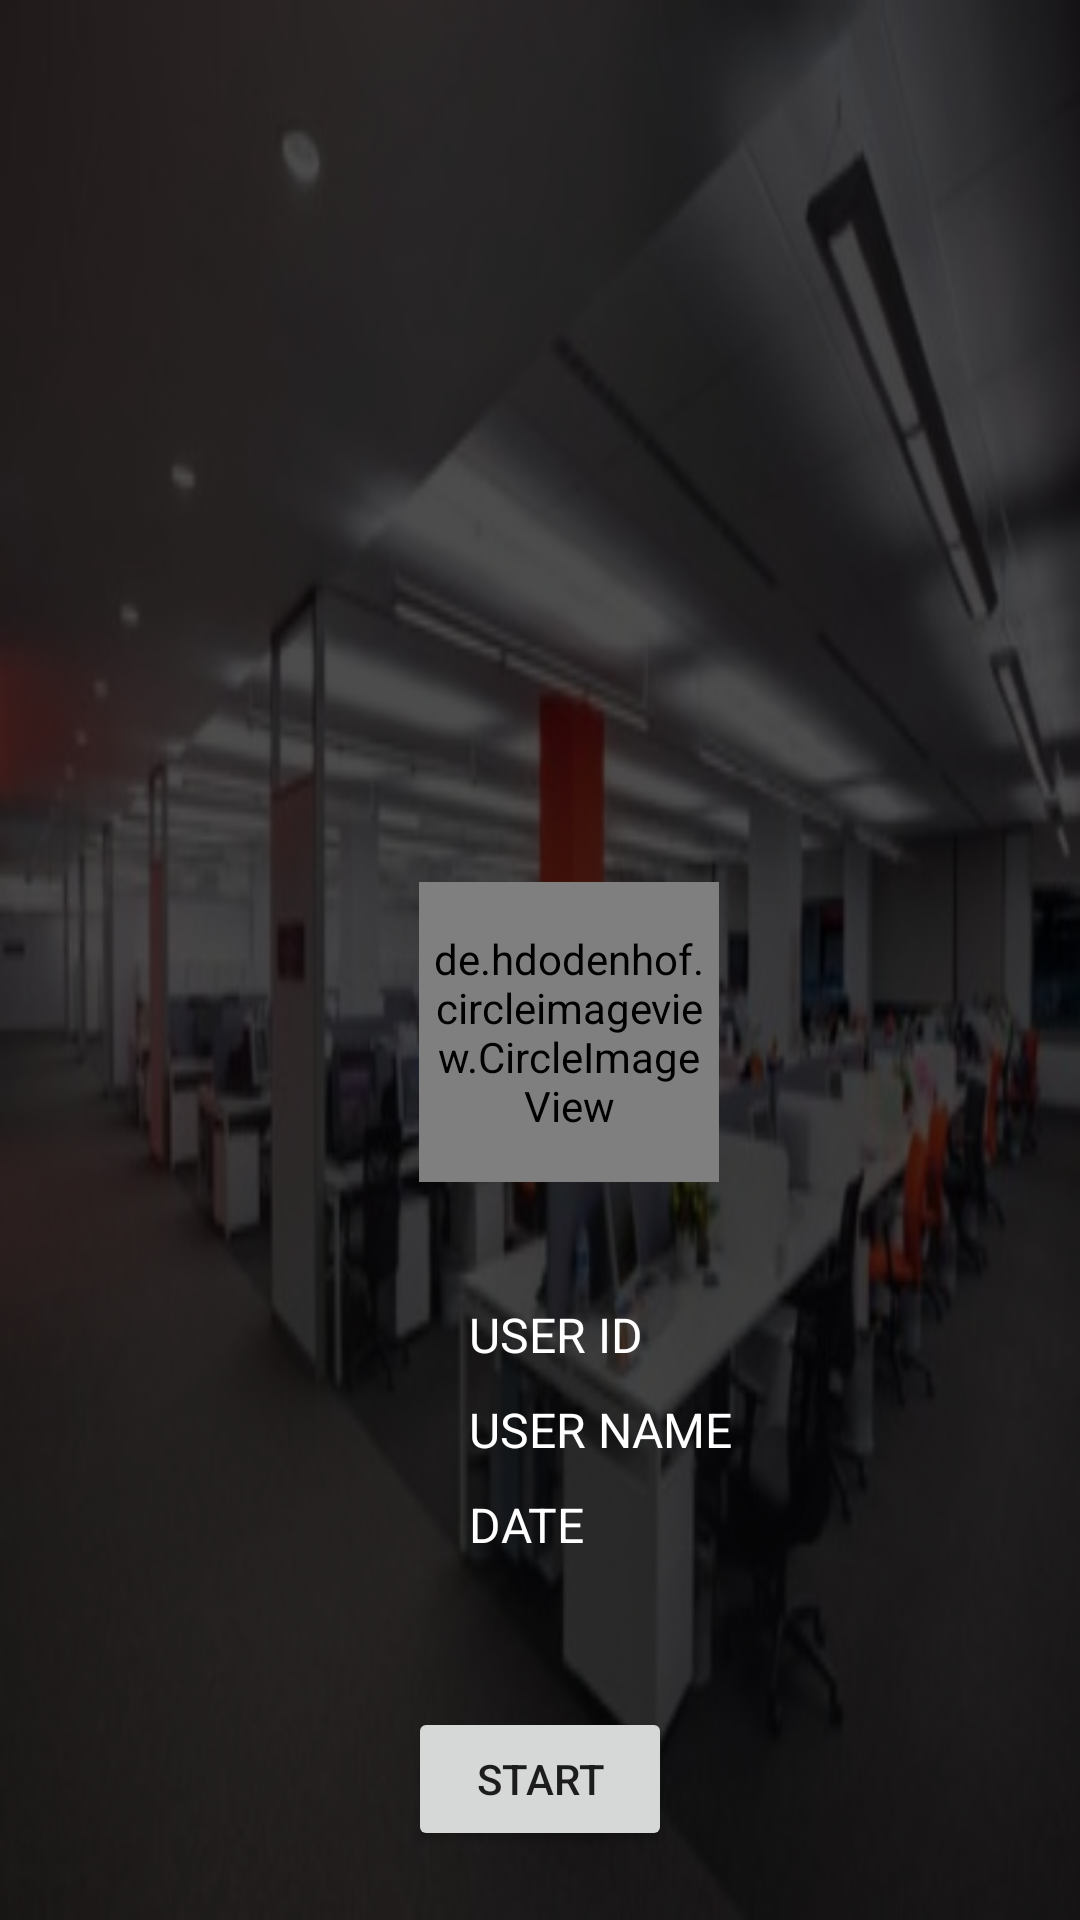

Layout XML and referenced resources for this Android screen:
<!-- AndroidManifest.xml: application theme Theme.Merchantqrcode -->
<!-- res/layout/activity_welcome_screen.xml -->
<?xml version="1.0" encoding="utf-8"?>
<RelativeLayout xmlns:android="http://schemas.android.com/apk/res/android"
    xmlns:app="http://schemas.android.com/apk/res-auto"
    xmlns:tools="http://schemas.android.com/tools"
    android:layout_width="match_parent"
    android:layout_height="match_parent"
    tools:context=".WelcomeScreen">
    <include layout="@layout/background_image" />

    <LinearLayout
        android:layout_width="match_parent"
        android:layout_height="match_parent"
        android:layout_marginTop="150dp"
        android:layout_gravity="center"
        android:orientation="vertical">

    <LinearLayout
        android:id="@+id/headerAnime"
        android:layout_width="match_parent"
        android:layout_height="wrap_content"
        android:layout_gravity="center"
        android:orientation="vertical">

                <TextView
                    android:id="@+id/welcomeText"
                    android:layout_marginTop="30dp"
                    android:layout_gravity="center"
                    android:layout_width="wrap_content"
                    android:layout_height="wrap_content"
                    android:textSize="20dp"
                    android:textColor="@color/white"
                    android:textAlignment="center"></TextView>
        <TextView
            android:id="@+id/appNameText"
            android:layout_gravity="center"
            android:layout_width="wrap_content"
            android:layout_height="wrap_content"
            android:textSize="20dp"
            android:textColor="@color/white"
            android:textAlignment="center"></TextView>
    </LinearLayout>
        <LinearLayout
            android:layout_gravity="center"
            android:layout_width="wrap_content"
            android:layout_height="wrap_content"
            android:orientation="vertical">
            <LinearLayout
                android:id="@+id/profileCardView"
                android:layout_width="match_parent"
                android:layout_height="match_parent"
                app:cardBackgroundColor="@color/color1">
                <LinearLayout
                    android:layout_width="match_parent"
                    android:layout_height="match_parent"
                    android:orientation="horizontal">

                    <LinearLayout
                        android:layout_marginTop="60dp"
                        android:layout_marginLeft="20dp"
                        android:layout_width="match_parent"
                        android:layout_height="match_parent"
                        android:orientation="vertical">
                        <de.hdodenhof.circleimageview.CircleImageView xmlns:app="http://schemas.android.com/apk/res-auto"
                            android:id="@+id/profileimg"
                            android:layout_width="100dp"
                            android:layout_height="100dp"
                            android:layout_gravity="center"
                            android:padding="5dp"
                            android:src="@drawable/logo"
                            app:civ_border_color='@color/white'
                            app:civ_border_width="2dp" />
                        <LinearLayout
                            android:layout_width="wrap_content"
                            android:layout_marginTop="20dp"
                            android:layout_gravity="center"
                            android:layout_height="wrap_content"
                            android:orientation="horizontal">

                            <LinearLayout
                                android:layout_marginLeft="40dp"
                                android:layout_width="wrap_content"
                                android:layout_gravity="center"
                                android:layout_height="wrap_content"
                                android:orientation="vertical">

                                <TextView
                                    android:textAllCaps="true"
                                    android:layout_marginTop="20dp"
                                    android:layout_width="wrap_content"
                                    android:layout_height="wrap_content"
                                    android:textColor="@color/white"
                                    android:textSize="16dp"
                                    android:id="@+id/uid_welcome"
                                    android:text="User Id "></TextView>
                                <TextView
                                    android:textAllCaps="true"
                                    android:id="@+id/uname_welcome"
                                    android:layout_marginTop="10dp"
                                    android:layout_width="wrap_content"
                                    android:layout_height="wrap_content"
                                    android:textColor="@color/white"
                                    android:textSize="16dp"
                                    android:text="User Name "></TextView>
                                <TextView
                                    android:visibility="gone"
                                    android:layout_marginTop="10dp"
                                    android:layout_width="wrap_content"
                                    android:layout_height="wrap_content"
                                    android:textColor="@color/white"
                                    android:textSize="18dp"
                                    android:text="Device Id "></TextView>
                                <TextView
                                    android:textAllCaps="true"
                                    android:layout_marginTop="10dp"
                                    android:layout_width="wrap_content"
                                    android:layout_height="wrap_content"
                                    android:textColor="@color/white"
                                    android:textSize="16dp"
                                    android:text="Date "></TextView>
                            </LinearLayout>

                            <LinearLayout
                                android:layout_width="wrap_content"
                                android:layout_marginRight="10dp"
                                android:layout_marginLeft="5dp"
                                android:layout_gravity="center"
                                android:layout_height="wrap_content"
                                android:orientation="vertical">
                                <TextView
                                    android:layout_marginTop="20dp"
                                    android:id="@+id/userid"
                                    android:textAllCaps="true"
                                    android:layout_width="wrap_content"
                                    android:layout_height="wrap_content"
                                    android:textColor="@color/white"
                                    android:textSize="16dp"></TextView>
                                <TextView
                                    android:layout_marginTop="10dp"
                                    android:id="@+id/userName"
                                    android:textAllCaps="true"
                                    android:layout_width="wrap_content"
                                    android:layout_height="wrap_content"
                                    android:textColor="@color/white"
                                    android:textSize="16dp"></TextView>
                                <TextView
                                    android:visibility="gone"
                                    android:id="@+id/devcieid"
                                    android:layout_marginTop="10dp"
                                    android:layout_width="wrap_content"
                                    android:layout_height="wrap_content"
                                    android:textColor="@color/white"
                                    android:textSize="16dp"></TextView>
                                <TextView
                                    android:id="@+id/date"
                                    android:layout_marginTop="10dp"
                                    android:layout_width="wrap_content"
                                    android:layout_height="wrap_content"
                                    android:textAllCaps="true"
                                    android:textColor="@color/white"
                                    android:textSize="16dp"></TextView>
                            </LinearLayout>
                        </LinearLayout>


                    </LinearLayout>

                </LinearLayout>
            </LinearLayout>

        </LinearLayout>
        <Button
        android:layout_marginTop="50dp"
        android:layout_width="wrap_content"
        android:layout_height="wrap_content"
        android:layout_gravity="center"
        android:text="Start"
        android:id="@+id/startscreenbtn">

    </Button>
    </LinearLayout>
</RelativeLayout>
<!-- res/layout/background_image.xml (included above) -->
<?xml version="1.0" encoding="utf-8"?>
<RelativeLayout xmlns:android="http://schemas.android.com/apk/res/android"
    android:layout_width="match_parent"
    android:layout_height="match_parent">

    <ImageView
        android:layout_width="match_parent"
        android:layout_height="match_parent"
        android:background="@drawable/login_imagge" />

    <ImageView
        android:layout_width="match_parent"
        android:layout_height="match_parent"
        android:alpha="0.7"
        android:background="#000000" />
</RelativeLayout>
<!-- resources referenced by this layout -->
<resources>
  <color name="color1">#00000000</color>
  <color name="white">#FFFFFFFF</color>
  <!-- drawable login_imagge: jpg bitmap (drawable, 28695 bytes) -->
  <!-- drawable logo: png bitmap (drawable, 13074 bytes) -->
  <style name="Theme.Merchantqrcode" parent="Theme.MaterialComponents.DayNight.DarkActionBar">
          
          <item name="colorPrimary">@color/orange</item>
          <item name="colorPrimaryVariant">@color/purple_700</item>
          <item name="colorOnPrimary">@color/white</item>
          
          <item name="colorSecondary">@color/teal_200</item>
          <item name="colorSecondaryVariant">@color/teal_700</item>
          <item name="colorOnSecondary">@color/black</item>
          
          <item name="android:statusBarColor">@color/black</item>
          
      </style>
  <color name="orange">#ff5722</color>
  <color name="purple_700">#FF3700B3</color>
  <color name="teal_200">#FF03DAC5</color>
  <color name="teal_700">#FF018786</color>
  <color name="black">#FF000000</color>
</resources>
